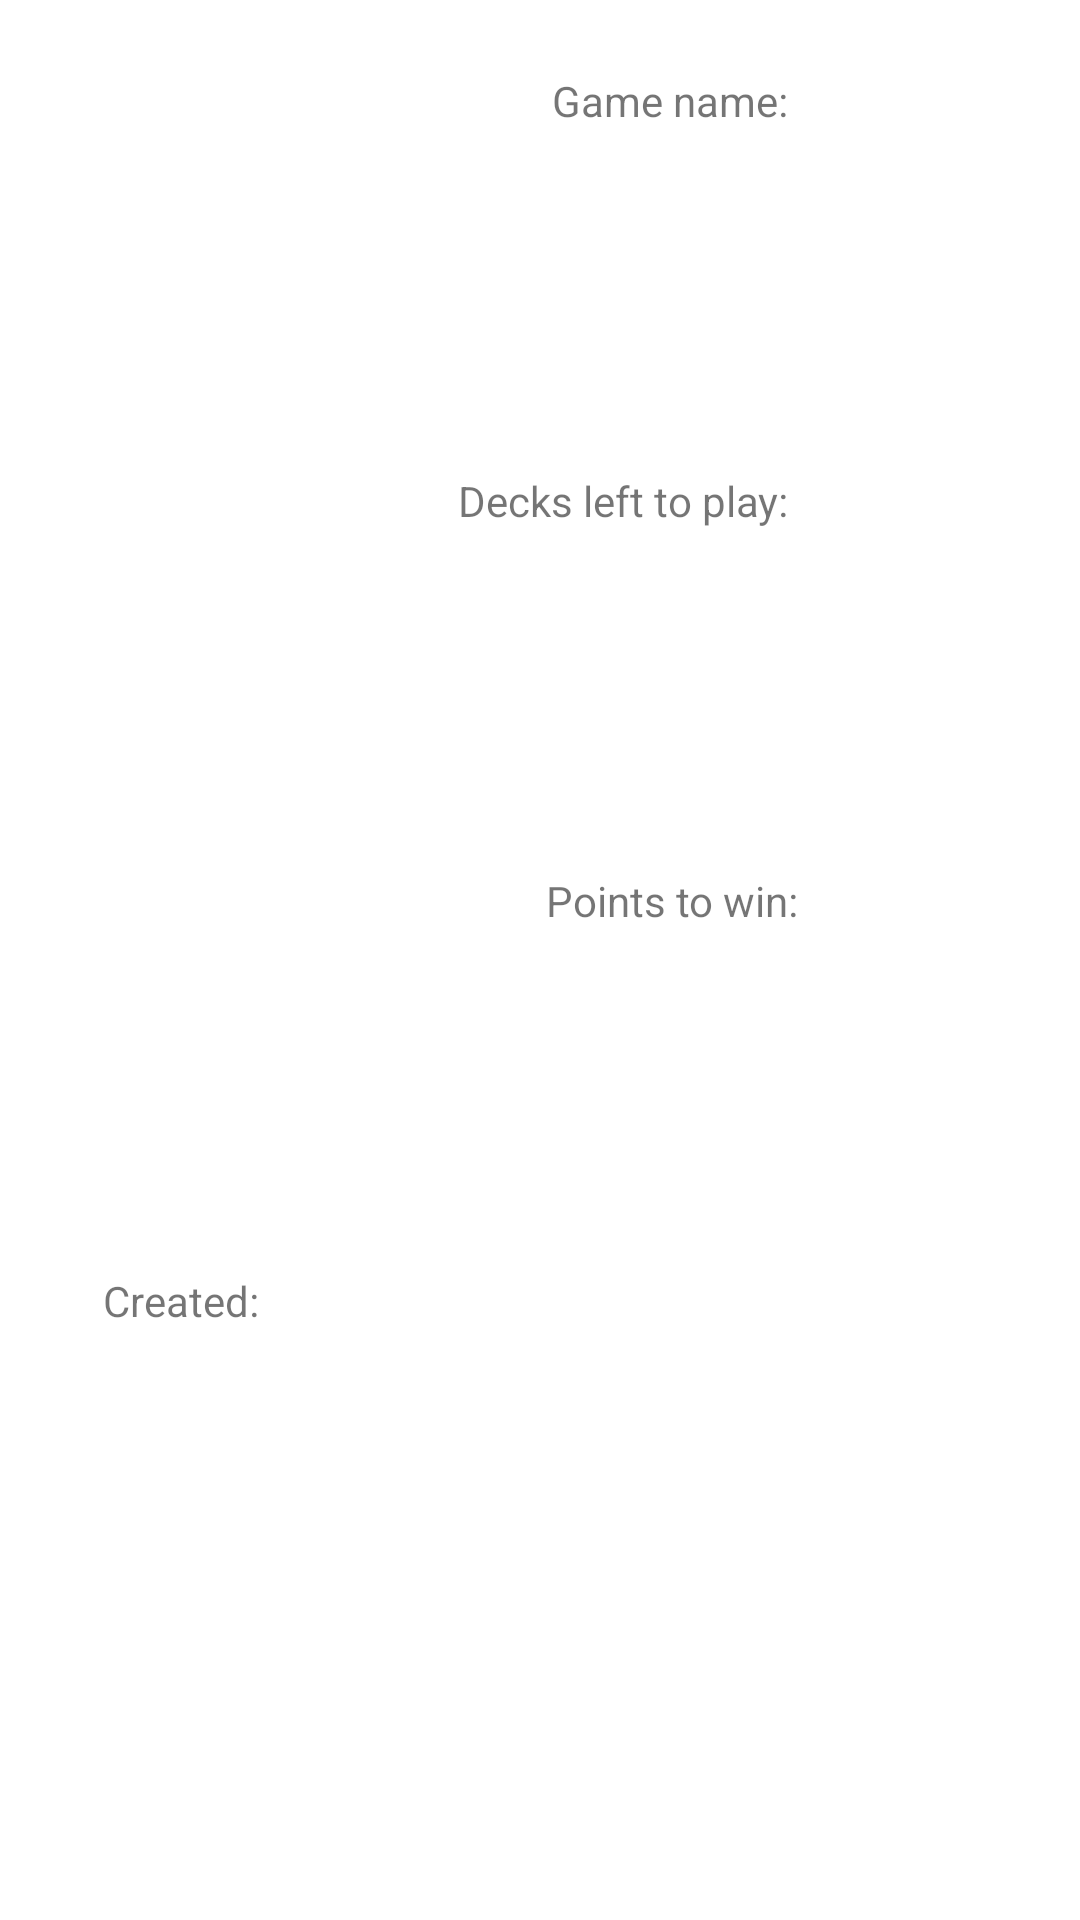

Write the Android layout XML for this screen, with the resource values it uses.
<!-- AndroidManifest.xml: application theme Theme.BazraMicroProjectNoAction -->
<!-- res/layout/activity_saved_games_recyclerview_listitem.xml -->
<?xml version="1.0" encoding="utf-8"?>
<androidx.constraintlayout.widget.ConstraintLayout xmlns:android="http://schemas.android.com/apk/res/android"
    xmlns:app="http://schemas.android.com/apk/res-auto"
    xmlns:tools="http://schemas.android.com/tools"
    android:layout_width="match_parent"
    android:layout_height="wrap_content"
    android:fadingEdge="horizontal"
    android:stateListAnimator="@android:anim/fade_in">

    <TextView
        android:id="@+id/activity_saved_games_recyclerview_listitem_createdDateLabel"
        android:layout_width="0dp"
        android:layout_height="wrap_content"
        android:layout_marginStart="4dp"
        app:layout_constraintBottom_toBottomOf="@+id/activity_saved_games_recyclerview_listitem_createdTextLabel"
        app:layout_constraintEnd_toStartOf="@+id/guideline10"
        app:layout_constraintHorizontal_bias="0.0"
        app:layout_constraintStart_toStartOf="@+id/guideline8"
        app:layout_constraintTop_toTopOf="@+id/activity_saved_games_recyclerview_listitem_createdTextLabel" />

    <TextView
        android:id="@+id/activity_saved_games_recyclerview_listitem_createdTextLabel"
        android:layout_width="0dp"
        android:layout_height="wrap_content"
        android:layout_marginStart="8dp"
        android:layout_marginEnd="4dp"
        android:layout_marginBottom="24dp"
        android:text="@string/activity_saved_games_recyclerview_listitem_createdTextLabel_text"
        android:textAlignment="textEnd"
        app:layout_constraintBottom_toBottomOf="parent"
        app:layout_constraintEnd_toStartOf="@+id/guideline8"
        app:layout_constraintHorizontal_bias="0.5"
        app:layout_constraintStart_toStartOf="parent"
        app:layout_constraintTop_toBottomOf="@+id/activity_saved_games_recyclerview_listitem_gameTypeImageView" />

    <androidx.constraintlayout.widget.Guideline
        android:id="@+id/guideline8"
        android:layout_width="wrap_content"
        android:layout_height="wrap_content"
        android:orientation="vertical"
        app:layout_constraintGuide_percent="0.25" />

    <androidx.constraintlayout.widget.Guideline
        android:id="@+id/guideline7"
        android:layout_width="wrap_content"
        android:layout_height="wrap_content"
        android:orientation="vertical"
        app:layout_constraintGuide_percent="0.5" />

    <androidx.constraintlayout.widget.Guideline
        android:id="@+id/guideline10"
        android:layout_width="wrap_content"
        android:layout_height="wrap_content"
        android:orientation="vertical"
        app:layout_constraintGuide_percent="0.75" />

    <ImageView
        android:id="@+id/activity_saved_games_recyclerview_listitem_gameTypeImageView"
        android:layout_width="0dp"
        android:layout_height="0dp"
        android:layout_marginStart="8dp"
        android:layout_marginEnd="4dp"
        app:layout_constraintBottom_toTopOf="@+id/activity_saved_games_recyclerview_listitem_createdTextLabel"
        app:layout_constraintDimensionRatio="h,1:1"
        app:layout_constraintEnd_toStartOf="@+id/guideline8"
        app:layout_constraintStart_toStartOf="parent"
        app:layout_constraintTop_toTopOf="parent" />

    <TextView
        android:id="@+id/activity_saved_games_recyclerview_listitem_nrOfDecksLabel"
        android:layout_width="0dp"
        android:layout_height="wrap_content"
        android:layout_marginTop="8dp"
        android:layout_marginBottom="8dp"
        android:text="@string/activity_saved_games_recyclerview_listitem_nrOfDecksLabel_text"
        android:textAlignment="textEnd"
        app:layout_constraintBottom_toTopOf="@+id/activity_saved_games_recyclerview_listitem_pointsToBeReachedLabel"
        app:layout_constraintEnd_toEndOf="@+id/activity_saved_games_recyclerview_listitem_pointsToBeReachedLabel"
        app:layout_constraintStart_toStartOf="@+id/activity_saved_games_recyclerview_listitem_createdDateLabel"
        app:layout_constraintTop_toBottomOf="@+id/activity_saved_games_recyclerview_listitem_gameNameLabel" />

    <TextView
        android:id="@+id/activity_saved_games_recyclerview_listitem_nrOfDecksOutputLabel"
        android:layout_width="0dp"
        android:layout_height="wrap_content"
        android:layout_marginStart="4dp"
        android:layout_marginEnd="4dp"
        app:layout_constraintBottom_toBottomOf="@+id/activity_saved_games_recyclerview_listitem_nrOfDecksLabel"
        app:layout_constraintEnd_toEndOf="parent"
        app:layout_constraintStart_toStartOf="@+id/guideline10"
        app:layout_constraintTop_toTopOf="@+id/activity_saved_games_recyclerview_listitem_nrOfDecksLabel" />

    <TextView
        android:id="@+id/activity_saved_games_recyclerview_listitem_pointsToBeReachedLabel"
        android:layout_width="0dp"
        android:layout_height="19dp"
        android:layout_marginEnd="4dp"
        android:layout_marginBottom="8dp"
        android:text="@string/activity_saved_games_recyclerview_listitem_pointsToBeReachedLabel_text"
        android:textAlignment="textEnd"
        app:layout_constraintBottom_toTopOf="@+id/activity_saved_games_recyclerview_listitem_createdDateLabel"
        app:layout_constraintEnd_toStartOf="@+id/guideline10"
        app:layout_constraintHorizontal_bias="0.5"
        app:layout_constraintStart_toStartOf="@+id/activity_saved_games_recyclerview_listitem_createdDateLabel"
        app:layout_constraintTop_toBottomOf="@+id/activity_saved_games_recyclerview_listitem_nrOfDecksLabel" />

    <TextView
        android:id="@+id/activity_saved_games_recyclerview_listitem_pointsToBeReachedOutputLabel"
        android:layout_width="0dp"
        android:layout_height="wrap_content"
        app:layout_constraintBottom_toBottomOf="@+id/activity_saved_games_recyclerview_listitem_pointsToBeReachedLabel"
        app:layout_constraintEnd_toEndOf="@+id/activity_saved_games_recyclerview_listitem_nrOfDecksOutputLabel"
        app:layout_constraintStart_toStartOf="@+id/activity_saved_games_recyclerview_listitem_nrOfDecksOutputLabel"
        app:layout_constraintTop_toTopOf="@+id/activity_saved_games_recyclerview_listitem_pointsToBeReachedLabel" />

    <TextView
        android:id="@+id/activity_saved_games_recyclerview_listitem_gameNameLabel"
        android:layout_width="0dp"
        android:layout_height="wrap_content"
        android:layout_marginTop="24dp"
        android:text="@string/activity_saved_games_recyclerview_listitem_gameNameLabel_text"
        android:textAlignment="textEnd"
        app:layout_constraintEnd_toEndOf="@+id/activity_saved_games_recyclerview_listitem_nrOfDecksLabel"
        app:layout_constraintStart_toStartOf="@+id/activity_saved_games_recyclerview_listitem_nrOfDecksLabel"
        app:layout_constraintTop_toTopOf="parent" />

    <TextView
        android:id="@+id/activity_saved_games_recyclerview_listitem_gameNameOutputLabel"
        android:layout_width="0dp"
        android:layout_height="wrap_content"
        app:layout_constraintBottom_toBottomOf="@+id/activity_saved_games_recyclerview_listitem_gameNameLabel"
        app:layout_constraintEnd_toEndOf="@+id/activity_saved_games_recyclerview_listitem_nrOfDecksOutputLabel"
        app:layout_constraintStart_toStartOf="@+id/activity_saved_games_recyclerview_listitem_nrOfDecksOutputLabel"
        app:layout_constraintTop_toTopOf="@+id/activity_saved_games_recyclerview_listitem_gameNameLabel"
        app:layout_constraintVertical_bias="0.0" />

</androidx.constraintlayout.widget.ConstraintLayout>
<!-- resources referenced by this layout -->
<resources>
  <string name="activity_saved_games_recyclerview_listitem_createdTextLabel_text">Created:</string>
  <string name="activity_saved_games_recyclerview_listitem_gameNameLabel_text">"Game name: "</string>
  <string name="activity_saved_games_recyclerview_listitem_nrOfDecksLabel_text">"Decks left to play: "</string>
  <string name="activity_saved_games_recyclerview_listitem_pointsToBeReachedLabel_text">Points to win:</string>
  <style name="Theme.BazraMicroProjectNoAction" parent="Theme.MaterialComponents.DayNight.NoActionBar">
          
          <item name="colorPrimary">#3C1D40</item>
          <item name="colorPrimaryVariant">#1D0E1F</item>
          <item name="colorOnPrimary">@color/white</item>
          <item name="android:itemBackground">#FF5722</item>
          
          <item name="colorSecondary">@color/teal_200</item>
          <item name="colorSecondaryVariant">@color/teal_700</item>
          <item name="colorOnSecondary">@color/black</item>
          
          <item name="android:statusBarColor" tools:targetApi="l">?attr/colorPrimaryVariant</item>
          
      </style>
  <!-- not gathered from this repository: default colours our renderer supplied (Android Studio template values) -->
  <color name="teal_200">#FF03DAC5</color>
  <color name="teal_700">#FF018786</color>
  <color name="black">#FF000000</color>
  <color name="white">#FFFFFFFF</color>
</resources>
